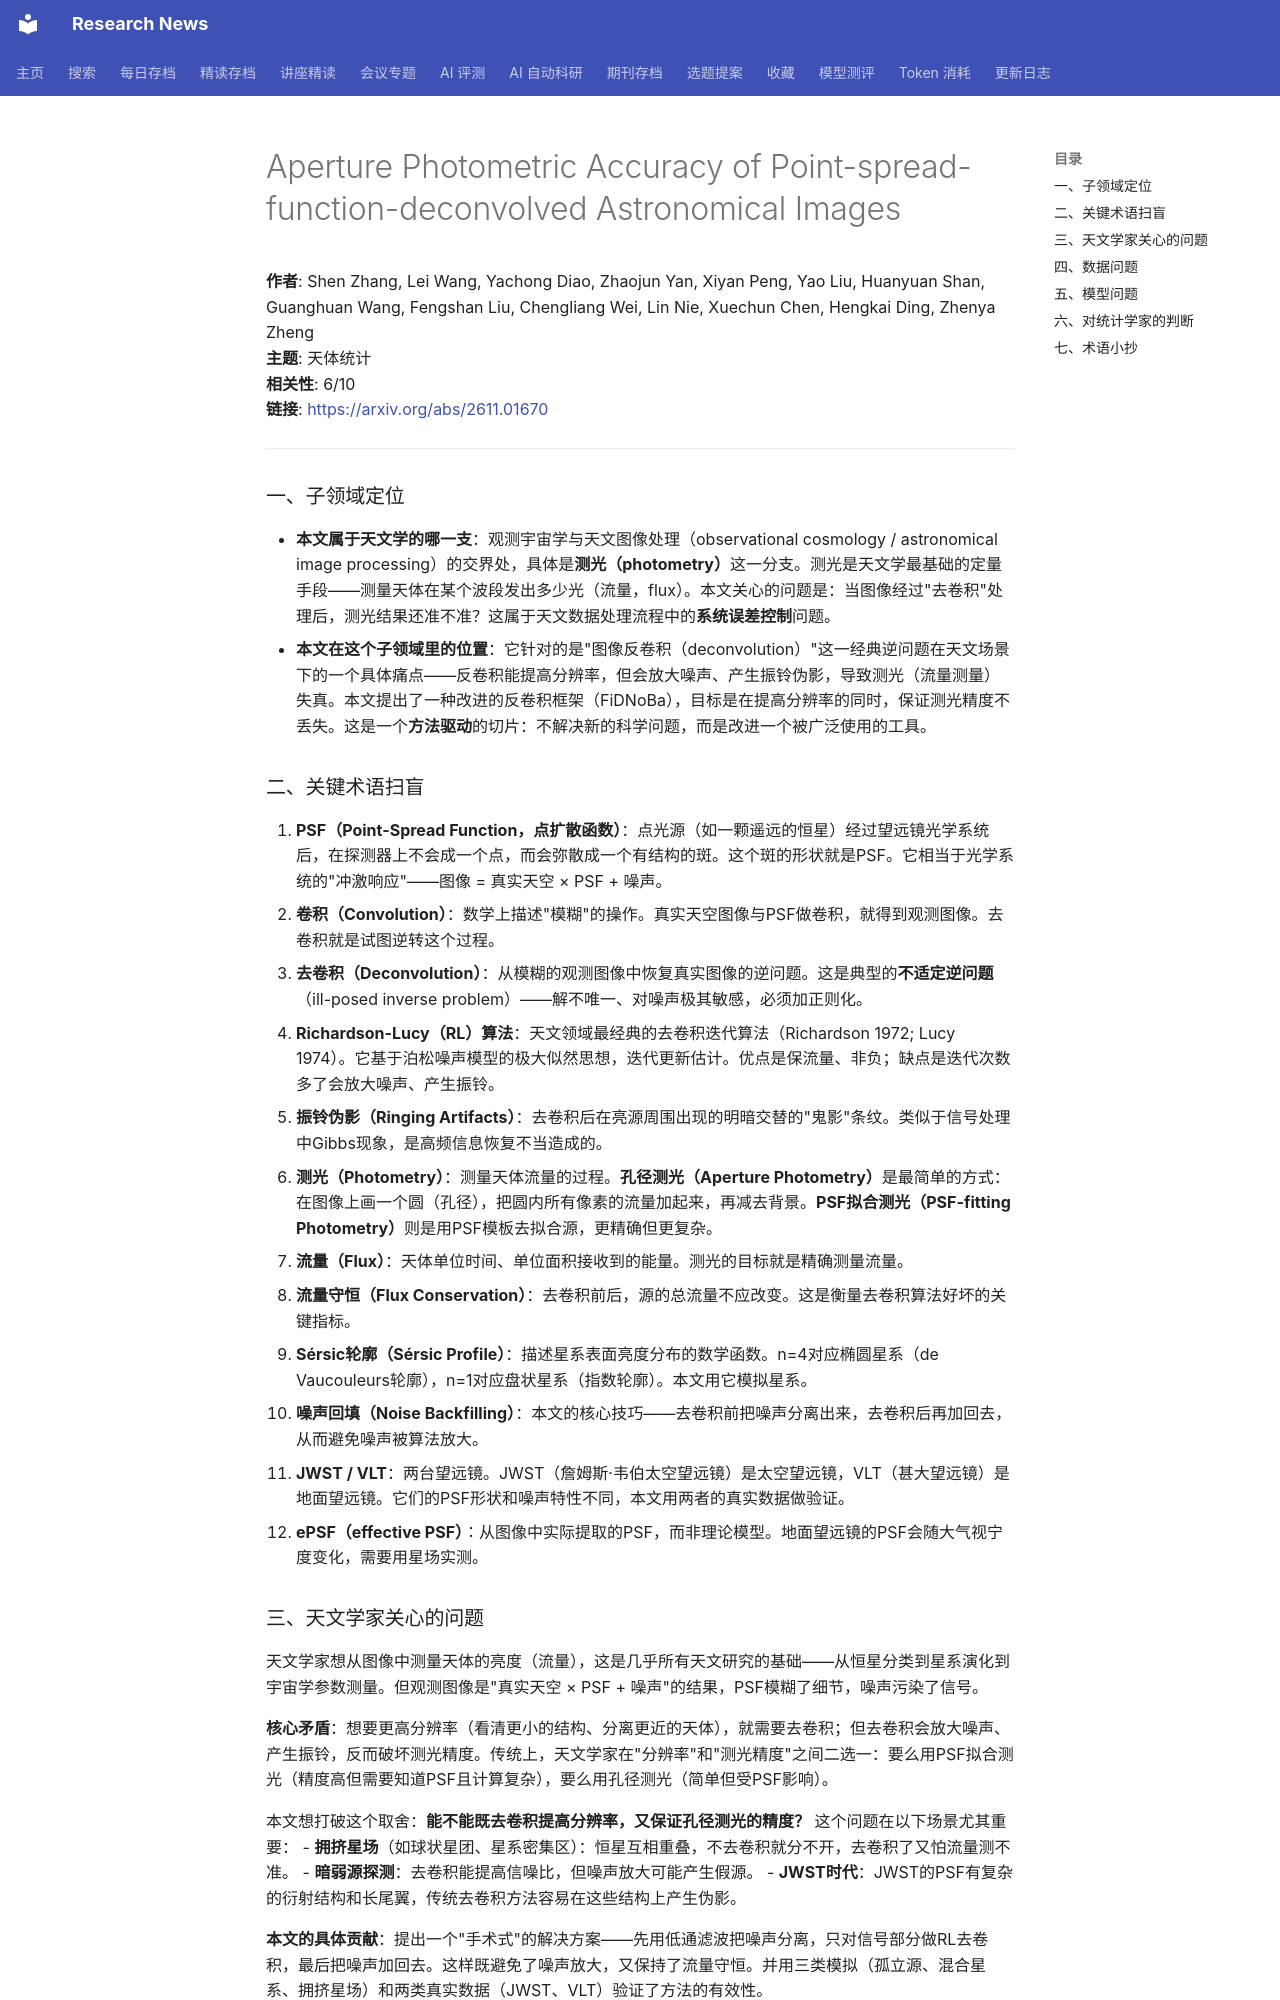

repository: cxy0714/research-news · page: deep_reads/2026-11-04-2611.01670/index.html · generator: mkdocs

# Aperture Photometric Accuracy of Point-spread-function-deconvolved Astronomical Images

**作者**: Shen Zhang, Lei Wang, Yachong Diao, Zhaojun Yan, Xiyan Peng, Yao Liu, Huanyuan Shan, Guanghuan Wang, Fengshan Liu, Chengliang Wei, Lin Nie, Xuechun Chen, Hengkai Ding, Zhenya Zheng  
**主题**: 天体统计  
**相关性**: 6/10  
**链接**: <https://arxiv.org/abs/2611.01670>

---

### 一、子领域定位

- **本文属于天文学的哪一支**：观测宇宙学与天文图像处理（observational cosmology / astronomical image processing）的交界处，具体是**测光（photometry）**这一分支。测光是天文学最基础的定量手段——测量天体在某个波段发出多少光（流量，flux）。本文关心的问题是：当图像经过"去卷积"处理后，测光结果还准不准？这属于天文数据处理流程中的**系统误差控制**问题。
- **本文在这个子领域里的位置**：它针对的是"图像反卷积（deconvolution）"这一经典逆问题在天文场景下的一个具体痛点——反卷积能提高分辨率，但会放大噪声、产生振铃伪影，导致测光（流量测量）失真。本文提出了一种改进的反卷积框架（FiDNoBa），目标是在提高分辨率的同时，保证测光精度不丢失。这是一个**方法驱动**的切片：不解决新的科学问题，而是改进一个被广泛使用的工具。

### 二、关键术语扫盲

1. **PSF（Point-Spread Function，点扩散函数）**：点光源（如一颗遥远的恒星）经过望远镜光学系统后，在探测器上不会成一个点，而会弥散成一个有结构的斑。这个斑的形状就是PSF。它相当于光学系统的"冲激响应"——图像 = 真实天空 × PSF + 噪声。
2. **卷积（Convolution）**：数学上描述"模糊"的操作。真实天空图像与PSF做卷积，就得到观测图像。去卷积就是试图逆转这个过程。
3. **去卷积（Deconvolution）**：从模糊的观测图像中恢复真实图像的逆问题。这是典型的**不适定逆问题**（ill-posed inverse problem）——解不唯一、对噪声极其敏感，必须加正则化。
4. **Richardson-Lucy（RL）算法**：天文领域最经典的去卷积迭代算法（Richardson 1972; Lucy 1974）。它基于泊松噪声模型的极大似然思想，迭代更新估计。优点是保流量、非负；缺点是迭代次数多了会放大噪声、产生振铃。
5. **振铃伪影（Ringing Artifacts）**：去卷积后在亮源周围出现的明暗交替的"鬼影"条纹。类似于信号处理中Gibbs现象，是高频信息恢复不当造成的。
6. **测光（Photometry）**：测量天体流量的过程。**孔径测光（Aperture Photometry）**是最简单的方式：在图像上画一个圆（孔径），把圆内所有像素的流量加起来，再减去背景。**PSF拟合测光（PSF-fitting Photometry）**则是用PSF模板去拟合源，更精确但更复杂。
7. **流量（Flux）**：天体单位时间、单位面积接收到的能量。测光的目标就是精确测量流量。
8. **流量守恒（Flux Conservation）**：去卷积前后，源的总流量不应改变。这是衡量去卷积算法好坏的关键指标。
9. **Sérsic轮廓（Sérsic Profile）**：描述星系表面亮度分布的数学函数。n=4对应椭圆星系（de Vaucouleurs轮廓），n=1对应盘状星系（指数轮廓）。本文用它模拟星系。
10. **噪声回填（Noise Backfilling）**：本文的核心技巧——去卷积前把噪声分离出来，去卷积后再加回去，从而避免噪声被算法放大。
11. **JWST / VLT**：两台望远镜。JWST（詹姆斯·韦伯太空望远镜）是太空望远镜，VLT（甚大望远镜）是地面望远镜。它们的PSF形状和噪声特性不同，本文用两者的真实数据做验证。
12. **ePSF（effective PSF）**：从图像中实际提取的PSF，而非理论模型。地面望远镜的PSF会随大气视宁度变化，需要用星场实测。

### 三、天文学家关心的问题

天文学家想从图像中测量天体的亮度（流量），这是几乎所有天文研究的基础——从恒星分类到星系演化到宇宙学参数测量。但观测图像是"真实天空 × PSF + 噪声"的结果，PSF模糊了细节，噪声污染了信号。

**核心矛盾**：想要更高分辨率（看清更小的结构、分离更近的天体），就需要去卷积；但去卷积会放大噪声、产生振铃，反而破坏测光精度。传统上，天文学家在"分辨率"和"测光精度"之间二选一：要么用PSF拟合测光（精度高但需要知道PSF且计算复杂），要么用孔径测光（简单但受PSF影响）。

本文想打破这个取舍：**能不能既去卷积提高分辨率，又保证孔径测光的精度？** 这个问题在以下场景尤其重要：
- **拥挤星场**（如球状星团、星系密集区）：恒星互相重叠，不去卷积就分不开，去卷积了又怕流量测不准。
- **暗弱源探测**：去卷积能提高信噪比，但噪声放大可能产生假源。
- **JWST时代**：JWST的PSF有复杂的衍射结构和长尾翼，传统去卷积方法容易在这些结构上产生伪影。

**本文的具体贡献**：提出一个"手术式"的解决方案——先用低通滤波把噪声分离，只对信号部分做RL去卷积，最后把噪声加回去。这样既避免了噪声放大，又保持了流量守恒。并用三类模拟（孤立源、混合星系、拥挤星场）和两类真实数据（JWST、VLT）验证了方法的有效性。
